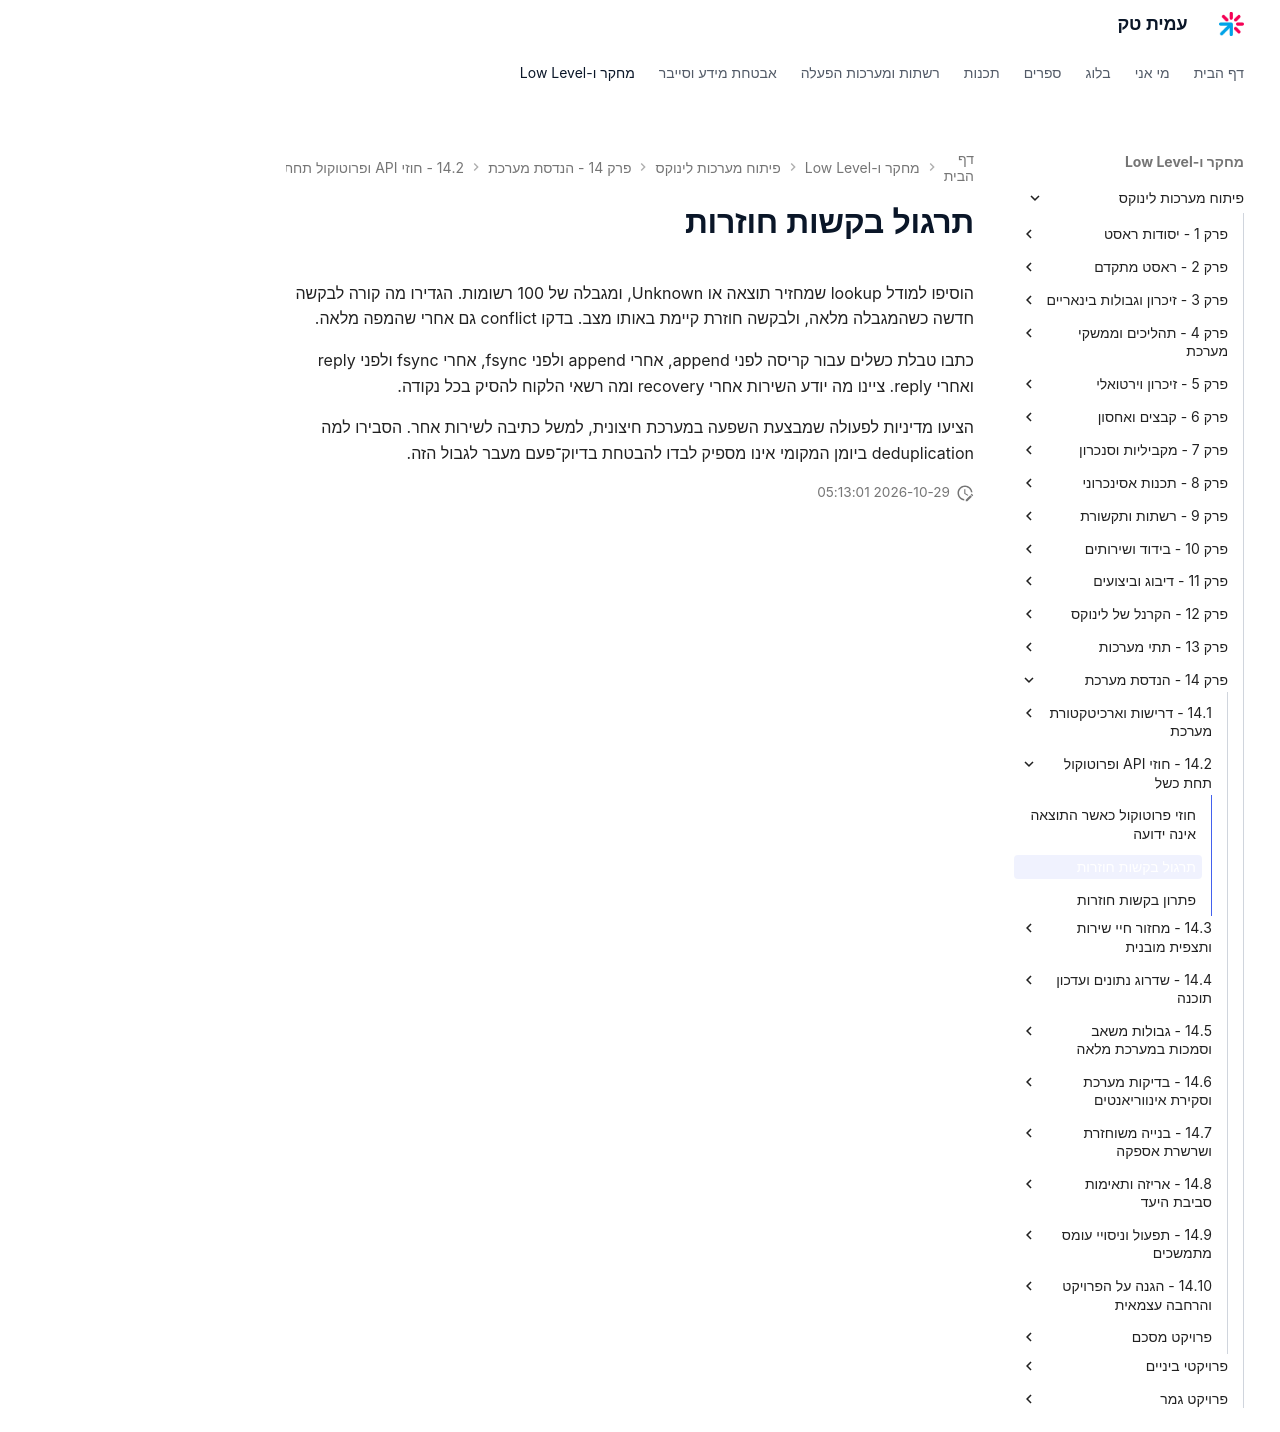

repository: AmitPinchasi/amittech · page: פיתוח-מערכות-לינוקס/14 - הנדסת מערכת/14.2 - חוזי API ופרוטוקול תחת כשל/14.2 - חוזי API ופרוטוקול תחת כשל - תרגול/index.html · generator: mkdocs

# תרגול בקשות חוזרות

הוסיפו למודל lookup שמחזיר תוצאה או Unknown, ומגבלה של 100 רשומות. הגדירו מה קורה לבקשה חדשה כשהמגבלה מלאה, ולבקשה חוזרת קיימת באותו מצב. בדקו conflict גם אחרי שהמפה מלאה.

כתבו טבלת כשלים עבור קריסה לפני append, אחרי append ולפני fsync, אחרי fsync ולפני reply ואחרי reply. ציינו מה יודע השירות אחרי recovery ומה רשאי הלקוח להסיק בכל נקודה.

הציעו מדיניות לפעולה שמבצעת השפעה במערכת חיצונית, למשל כתיבה לשירות אחר. הסבירו למה deduplication ביומן המקומי אינו מספיק לבדו להבטחת בדיוק־פעם מעבר לגבול הזה.
